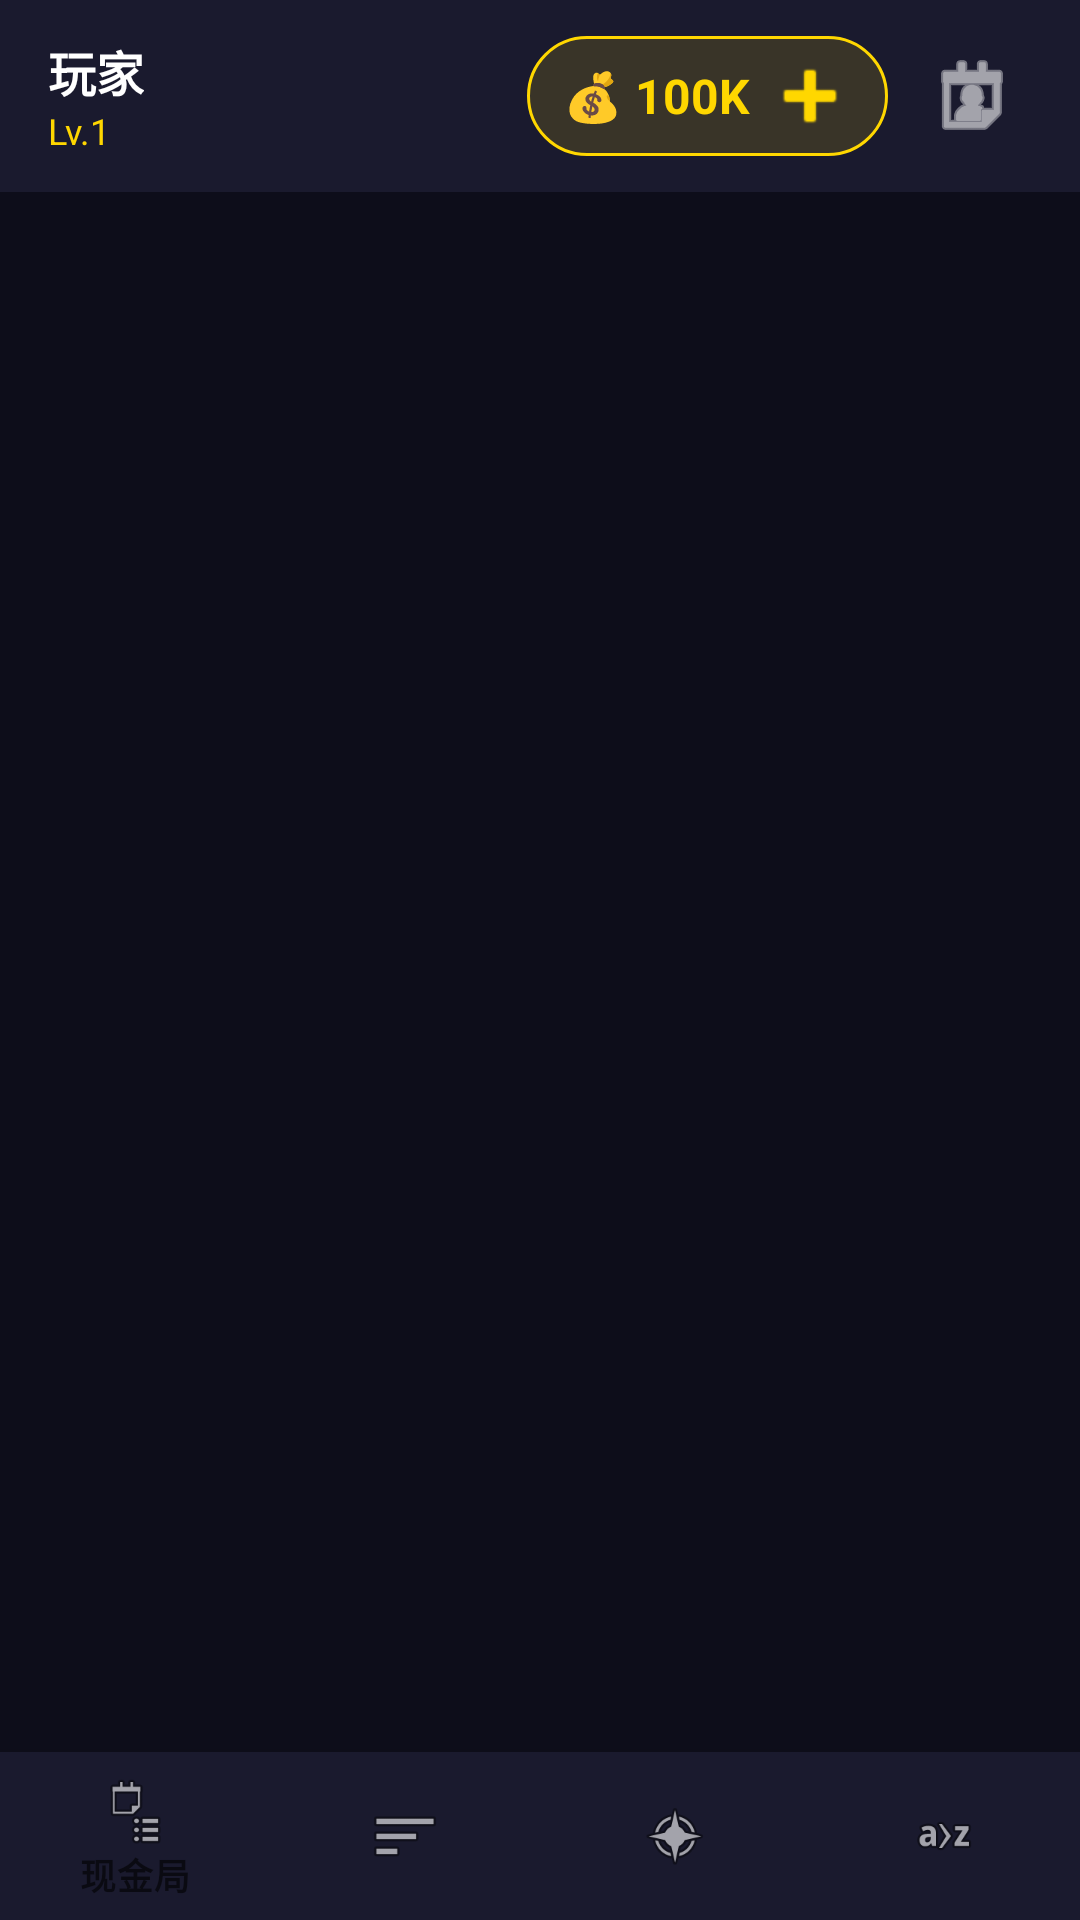

Produce the Android XML layout that renders to this screen, including the resource entries it uses.
<!-- AndroidManifest.xml: application theme Theme.TexasPoker -->
<!-- res/layout/activity_main.xml -->
<?xml version="1.0" encoding="utf-8"?>

<LinearLayout xmlns:android="http://schemas.android.com/apk/res/android"
    xmlns:app="http://schemas.android.com/apk/res-auto"
    android:layout_width="match_parent"
    android:layout_height="match_parent"
    android:orientation="vertical"
    android:background="@color/bg_dark">

    
    <LinearLayout
        android:layout_width="match_parent"
        android:layout_height="64dp"
        android:orientation="horizontal"
        android:background="@color/bg_card"
        android:paddingHorizontal="16dp"
        android:gravity="center_vertical">

        <LinearLayout
            android:layout_width="0dp"
            android:layout_height="wrap_content"
            android:layout_weight="1"
            android:orientation="vertical">

            <TextView
                android:id="@+id/tvUsername"
                android:layout_width="wrap_content"
                android:layout_height="wrap_content"
                android:text="玩家"
                android:textColor="@color/white"
                android:textSize="16sp"
                android:textStyle="bold"/>

            <TextView
                android:id="@+id/tvLevel"
                android:layout_width="wrap_content"
                android:layout_height="wrap_content"
                android:text="Lv.1"
                android:textColor="@color/gold"
                android:textSize="12sp"/>
        </LinearLayout>

        
        <LinearLayout
            android:layout_width="wrap_content"
            android:layout_height="wrap_content"
            android:orientation="horizontal"
            android:background="@drawable/bg_chips_panel"
            android:paddingHorizontal="12dp"
            android:paddingVertical="6dp"
            android:gravity="center_vertical">

            <TextView
                android:layout_width="wrap_content"
                android:layout_height="wrap_content"
                android:text="💰 "
                android:textSize="16sp"/>

            <TextView
                android:id="@+id/tvChips"
                android:layout_width="wrap_content"
                android:layout_height="wrap_content"
                android:text="100K"
                android:textColor="@color/gold"
                android:textSize="16sp"
                android:textStyle="bold"/>

            <ImageButton
                android:id="@+id/btnAddChips"
                android:layout_width="28dp"
                android:layout_height="28dp"
                android:src="@android:drawable/ic_input_add"
                android:background="?attr/selectableItemBackgroundBorderless"
                android:tint="@color/gold"
                android:layout_marginStart="6dp"/>
        </LinearLayout>

        <ImageButton
            android:id="@+id/btnProfile"
            android:layout_width="40dp"
            android:layout_height="40dp"
            android:src="@android:drawable/ic_menu_my_calendar"
            android:background="?attr/selectableItemBackgroundBorderless"
            android:tint="@color/white"
            android:layout_marginStart="8dp"/>
    </LinearLayout>

    
    <FrameLayout
        android:id="@+id/fragment_container"
        android:layout_width="match_parent"
        android:layout_height="0dp"
        android:layout_weight="1"/>

    
    <com.google.android.material.bottomnavigation.BottomNavigationView
        android:id="@+id/bottomNav"
        android:layout_width="match_parent"
        android:layout_height="wrap_content"
        android:background="@color/bg_card"
        app:itemTextColor="@color/nav_colors"
        app:itemIconTint="@color/nav_colors"
        app:menu="@menu/bottom_nav_menu"/>
</LinearLayout>
<!-- resources referenced by this layout -->
<resources>
  <color name="bg_card">#1A1A2E</color>
  <color name="bg_dark">#0D0D1A</color>
  <color name="gold">#FFD700</color>
  <color name="white">#FFFFFF</color>
  <!-- drawable bg_chips_panel (drawable) -->
  <?xml version="1.0" encoding="utf-8"?>
  
  <shape xmlns:android="http://schemas.android.com/apk/res/android"
      android:shape="rectangle">
      <solid android:color="#22FFD700"/>
      <stroke android:width="1dp" android:color="#FFD700"/>
      <corners android:radius="20dp"/>
      <padding android:left="4dp" android:top="4dp" android:right="4dp" android:bottom="4dp"/>
  </shape>
  <style name="Theme.TexasPoker" parent="Theme.MaterialComponents.DayNight.NoActionBar">
          <item name="colorPrimary">@color/gold</item>
          <item name="colorPrimaryVariant">@color/gold_dark</item>
          <item name="colorOnPrimary">@color/bg_dark</item>
          <item name="colorSecondary">@color/active_blue</item>
          <item name="colorOnSecondary">@color/white</item>
          <item name="android:windowBackground">@color/bg_dark</item>
          <item name="android:statusBarColor">@color/bg_card</item>
          <item name="android:navigationBarColor">@color/bg_dark</item>
          <item name="android:textColor">@color/white</item>
          <item name="textAppearanceBodyLarge">@style/TextAppearance.TexasPoker.Body</item>
      </style>
  <color name="gold_dark">#FFA000</color>
  <color name="active_blue">#1565C0</color>
  <style name="TextAppearance.TexasPoker.Body" parent="TextAppearance.MaterialComponents.Body1">
          <item name="android:textColor">@color/white</item>
      </style>
</resources>
